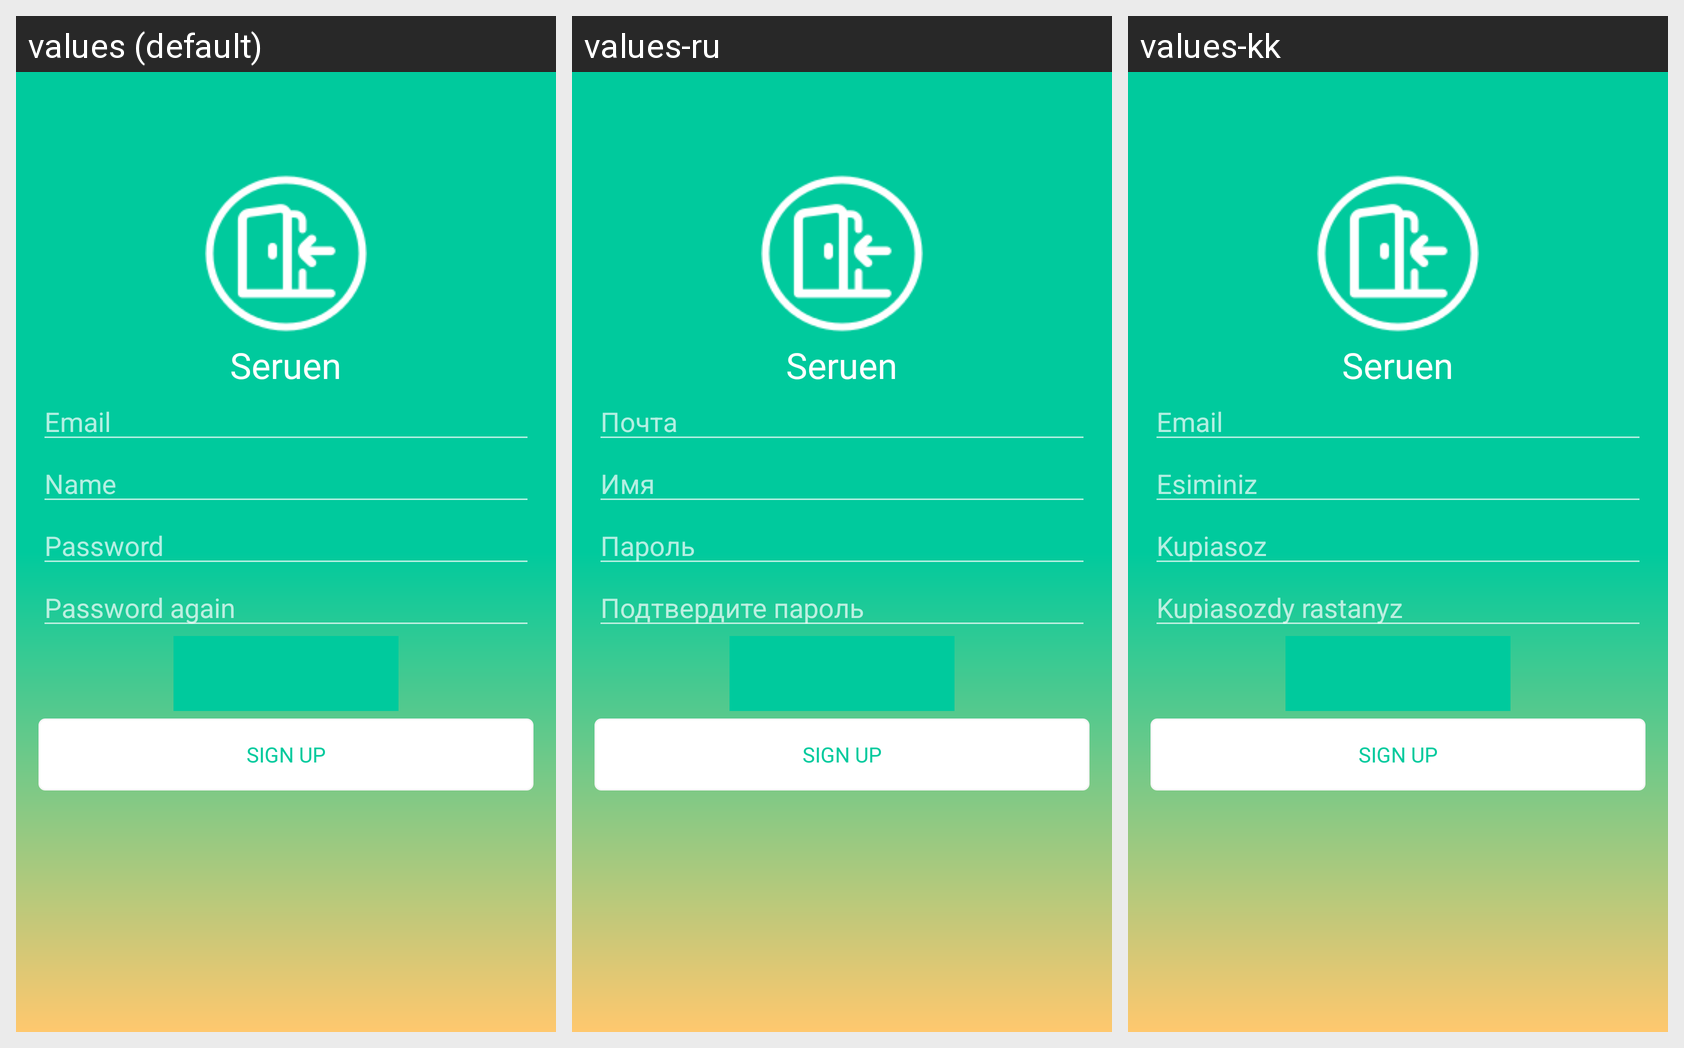

Here is an Android app screen in its default locale and in the app's own translations. Write out the translated-string differences for the strings that appear on this screen.
Android screen res/layout/activity_signup_page.xml rendered under 3 locales, left to right: values (default), values-ru, values-kk. Device: Nexus 5 (rendered at 1080×1920; each locale shown at half size, 540×960, under a caption strip naming it); theme AppTheme.
Strings drawn on this screen, with the default value and each locale's value (text and hints the layout hard-codes, and strings that could not be matched under every locale, appear in the picture but are not listed):

app_name
  values: Seruen
  values-ru: Seruen
  values-kk: Seruen

lp_hint1
  values: Email
  values-ru: Почта
  values-kk: Email

lp_hint3
  values: Name
  values-ru: Имя
  values-kk: Esiminiz

lp_hint2
  values: Password
  values-ru: Пароль
  values-kk: Kupiasoz

lp_hint4
  values: Password again
  values-ru: Подтвердите пароль
  values-kk: Kupiasozdy rastanyz
